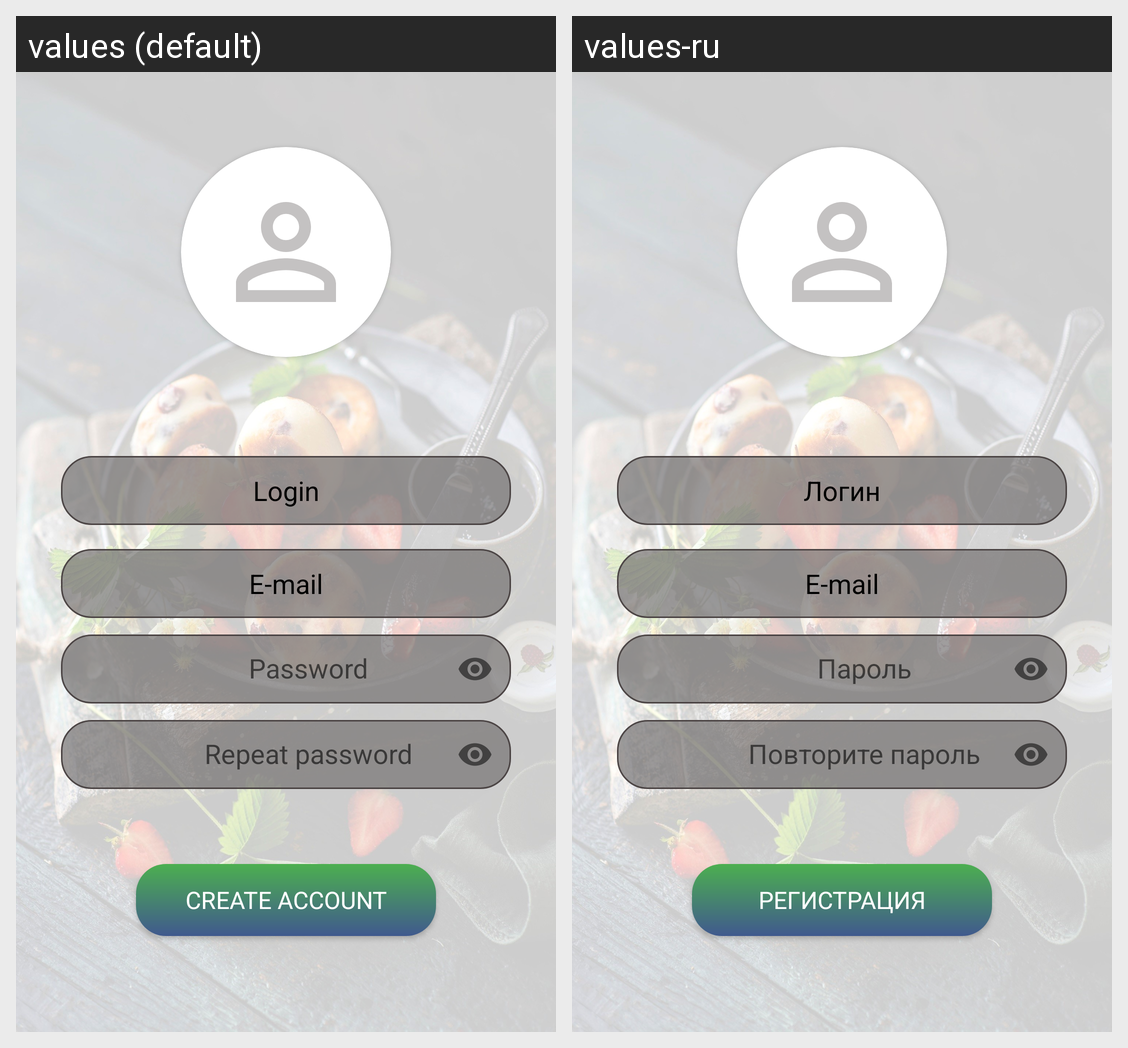

Strings drawn on this Android screen and how each of the app's shown locales translates them:
Android screen res/layout/fragment_registration.xml rendered under 2 locales, left to right: values (default), values-ru. Device: Nexus 5 (rendered at 1080×1920; each locale shown at half size, 540×960, under a caption strip naming it); theme Theme.RecipeNetwork.
Strings drawn on this screen, with the default value and each locale's value (text and hints the layout hard-codes, and strings that could not be matched under every locale, appear in the picture but are not listed):

enter_login
  values: Login
  values-ru: Логин

e_mail
  values: E-mail
  values-ru: E-mail

enter_password
  values: Password
  values-ru: Пароль

repeat_password
  values: Repeat password
  values-ru: Повторите пароль

registration
  values: create account
  values-ru: Регистрация
